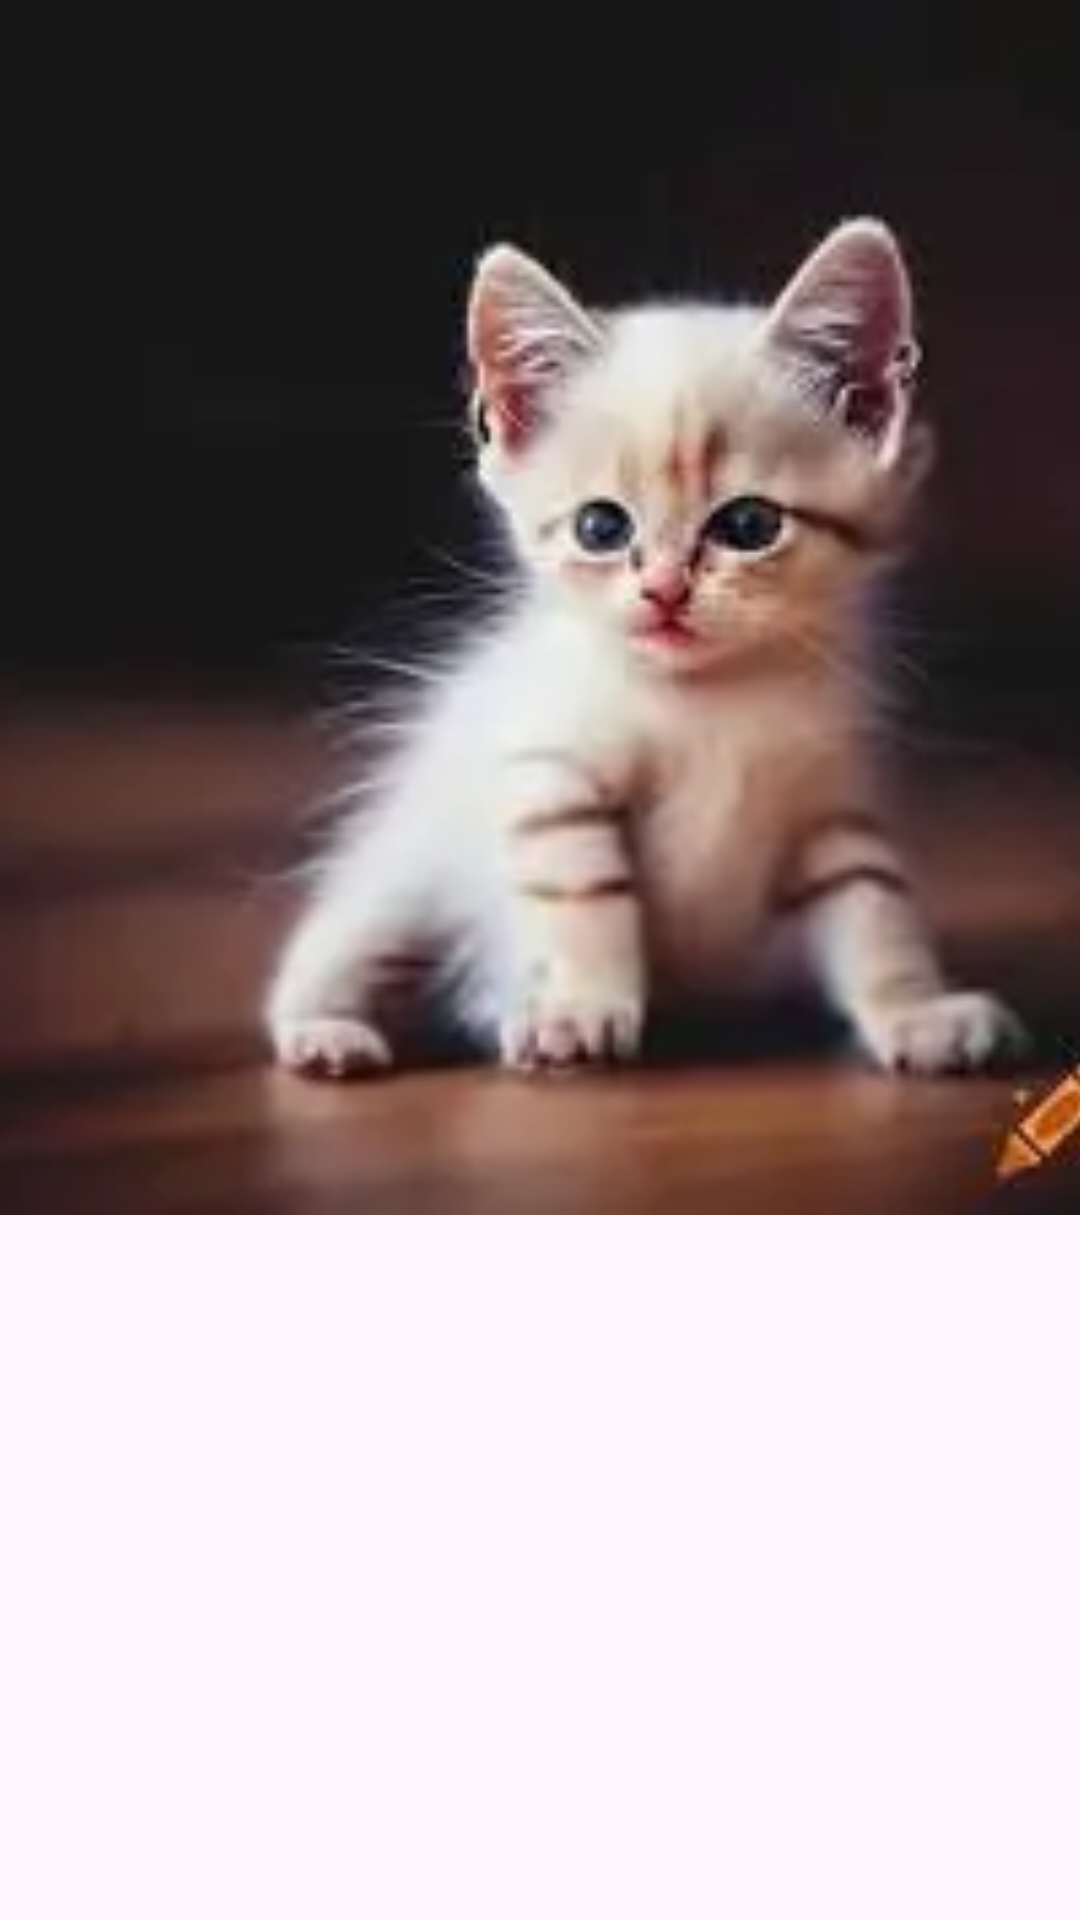

Here is an Android app screen rendered from its layout file. Give the layout XML and the strings, colors and styles it references.
<!-- AndroidManifest.xml: application theme Theme.Ktln05 -->
<!-- res/layout/nav_head.xml -->
<?xml version="1.0" encoding="utf-8"?>
<androidx.constraintlayout.widget.ConstraintLayout xmlns:android="http://schemas.android.com/apk/res/android"
    xmlns:app="http://schemas.android.com/apk/res-auto"
    xmlns:tools="http://schemas.android.com/tools"
    android:layout_width="match_parent"
    android:layout_height="match_parent">

    <ImageView
        android:id="@+id/imageView"
        android:layout_width="624dp"
        android:layout_height="405dp"
        android:contentDescription="@string/drawer_header_image_description"
        app:layout_constraintBottom_toBottomOf="parent"
        app:layout_constraintEnd_toEndOf="parent"
        app:layout_constraintStart_toStartOf="parent"
        app:layout_constraintTop_toTopOf="parent"
        app:layout_constraintVertical_bias="0.0"
        app:srcCompat="@drawable/kitten_small1" />

</androidx.constraintlayout.widget.ConstraintLayout>
<!-- resources referenced by this layout -->
<resources>
  <!-- drawable kitten_small1: webp bitmap (drawable, 3846 bytes) -->
  <string name="drawer_header_image_description">small kitten</string>
  <style name="Theme.Ktln05" parent="Base.Theme.Ktln05" />
  <style name="Base.Theme.Ktln05" parent="Theme.Material3.DayNight.NoActionBar">
          
          <item name="colorPrimary">@color/purple_200</item>
          <item name="colorPrimaryVariant">@color/purple_700</item>
          <item name="colorOnPrimary">@color/white</item>
          
          <item name="colorSecondary">@color/purple_200</item>
          <item name="colorSecondaryVariant">@color/purple_700</item>
          <item name="colorOnSecondary">@color/black</item>
      </style>
  <color name="purple_200">#FFBB87FC</color>
  <color name="purple_700">#FF3700B3</color>
  <color name="white">#FFFFFFFF</color>
  <color name="black">#FF000000</color>
</resources>
